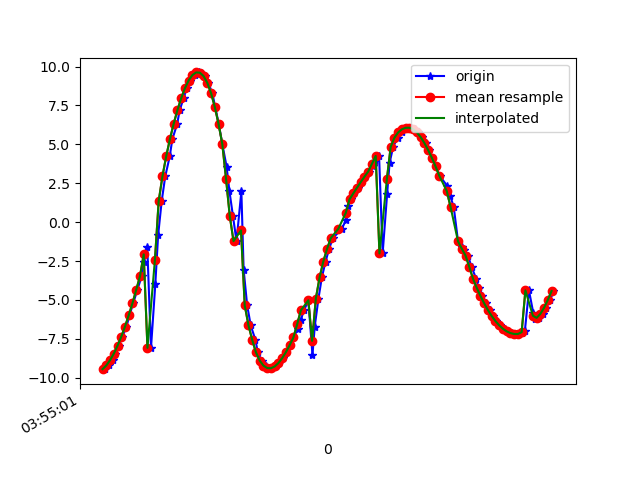

Values plotted in this chart, from the file beside it:
1618545301951, 1240978079373065, -9.452251, 1.4611987, -2.1353817
1618545301974, 1240978098603835, -9.214, 2.353, -2.369
1618545301994, 1240978117834605, -8.879, 3.24, -2.588
1618545302008, 1240978137065375, -8.455, 4.05, -2.854
1618545302027, 1240978156296145, -7.945, 4.852, -3.062
1618545302046, 1240978175526915, -7.369, 5.567, -3.279
1618545302068, 1240978194757685, -6.715, 6.256, -3.437
1618545302084, 1240978213988455, -5.987, 6.864, -3.616
1618545302104, 1240978233219225, -5.21, 7.393, -3.774
1618545302126, 1240978252449995, -4.353, 7.874, -3.884
1618545302149, 1240978271680765, -3.484, 8.236, -4.009
1618545302160, 1240978290911535, -2.546, 8.544, -4.07
1618545302179, 1240978310142305, -1.602, 8.733, -4.147
1618545302199, 1240978329373075, -8.082, 4.5, -3.235
1618545302222, 1240978348603845, -3.987, 7.865, -4.276
1618545302237, 1240978367834615, -0.8532, 8.706, -4.419
1618545302256, 1240978387065385, 1.344, 8.719, -4.267
1618545302275, 1240978406296155, 2.933, 8.393, -4.124
1618545302299, 1240978425526925, 4.219, 7.895, -3.989
1618545302313, 1240978444757695, 5.329, 7.277, -3.833
1618545302339, 1240978463988465, 6.313, 6.555, -3.637
1618545302352, 1240978483219235, 7.188, 5.727, -3.401
1618545302373, 1240978502450005, 7.954, 4.792, -3.133
1618545302389, 1240978521680775, 8.598, 3.749, -2.84
1618545302409, 1240978540911545, 9.102, 2.604, -2.531
1618545302433, 1240978560142315, 9.449, 1.38, -2.203
1618545302453, 1240978579373085, 9.621, 0.1012, -1.861
1618545302466, 1240978598603855, 9.606, -1.217, -1.51
1618545302485, 1240978617834625, 9.388, -2.556, -1.17
1618545302505, 1240978637065395, 8.951, -3.898, -0.8545
1618545302527, 1240978656296165, 8.288, -5.198, -0.5837
1618545302542, 1240978675526935, 7.404, -6.41, -0.3639
1618545302561, 1240978694757705, 6.313, -7.494, -0.1932
1618545302580, 1240978713988475, 5.024, -8.414, -0.09915
1618545302603, 1240978733219245, 3.569, -9.127, -0.09884
1618545302618, 1240978752450015, 2.005, -9.591, -0.1671
1618545302637, 1240978771680785, 0.3909, -9.788, -0.2893
1618545302656, 1240978790911555, -1.222, -9.712, -0.4783
1618545302682, 1240978810142325, 1.982, -3.333, -9
1618545302694, 1240978829373095, -3.052, -6.481, -6.688
1618545302713, 1240978848603865, -5.356, -6.944, -4.375
1618545302732, 1240978867834635, -6.636, -6.495, -3.133
1618545302757, 1240978887065405, -7.575, -5.665, -2.564
1618545302770, 1240978906296175, -8.374, -4.524, -2.333
1618545302790, 1240978925526945, -8.903, -3.351, -2.354
1618545302811, 1240978944757715, -9.224, -2.213, -2.462
1618545302833, 1240978963988485, -9.38, -1.118, -2.608
1618545302846, 1240978983219255, -9.393, -0.07806, -2.795
1618545302865, 1240979002450025, -9.28, 0.8998, -3.019
1618545302884, 1240979021680795, -9.059, 1.807, -3.273
1618545302906, 1240979040911565, -8.746, 2.622, -3.559
1618545302923, 1240979060142335, -8.359, 3.33, -3.883
1618545302942, 1240979079373105, -7.913, 3.936, -4.235
1618545302960, 1240979098603875, -7.415, 4.464, -4.597
1618545302984, 1240979117834645, -6.869, 4.94, -4.946
1618545302999, 1240979137065415, -6.285, 5.369, -5.264
1618545303017, 1240979156296185, -5.67, 5.744, -5.558
1618545303040, 1240979175526955, -5.024, 6.049, -5.848
1618545303062, 1240979194757725, -8.552, -0.3597, -4.772
1618545303074, 1240979213988495, -6.714, 3.414, -6.27
1618545303094, 1240979233219265, -4.912, 5.106, -6.771
... 65 more rows
